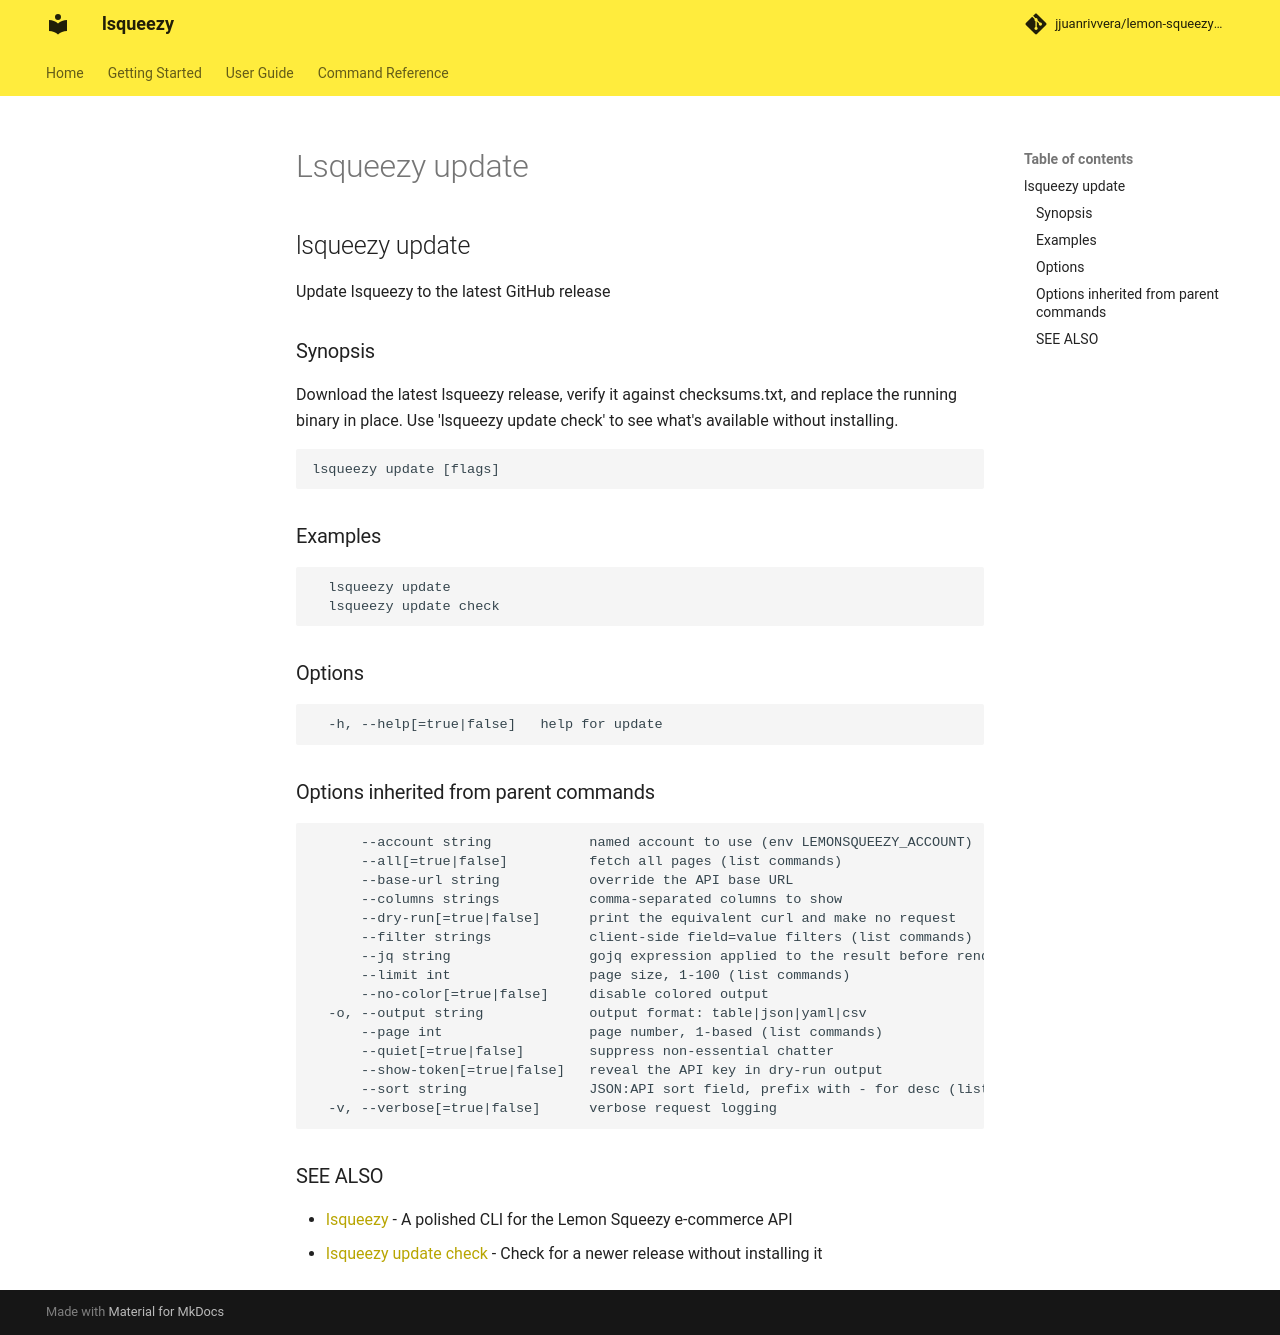

repository: jjuanrivvera/lemon-squeezy-cli · page: commands/lsqueezy_update/index.html · generator: mkdocs

## lsqueezy update

Update lsqueezy to the latest GitHub release

### Synopsis

Download the latest lsqueezy release, verify it against checksums.txt, and replace
the running binary in place. Use 'lsqueezy update check' to see what's available without
installing.

```
lsqueezy update [flags]
```

### Examples

```
  lsqueezy update
  lsqueezy update check
```

### Options

```
  -h, --help[=true|false]   help for update
```

### Options inherited from parent commands

```
      --account string            named account to use (env LEMONSQUEEZY_ACCOUNT)
      --all[=true|false]          fetch all pages (list commands)
      --base-url string           override the API base URL
      --columns strings           comma-separated columns to show
      --dry-run[=true|false]      print the equivalent curl and make no request
      --filter strings            client-side field=value filters (list commands)
      --jq string                 gojq expression applied to the result before rendering
      --limit int                 page size, 1-100 (list commands)
      --no-color[=true|false]     disable colored output
  -o, --output string             output format: table|json|yaml|csv
      --page int                  page number, 1-based (list commands)
      --quiet[=true|false]        suppress non-essential chatter
      --show-token[=true|false]   reveal the API key in dry-run output
      --sort string               JSON:API sort field, prefix with - for desc (list commands)
  -v, --verbose[=true|false]      verbose request logging
```

### SEE ALSO

* [lsqueezy](lsqueezy.md)	 - A polished CLI for the Lemon Squeezy e-commerce API
* [lsqueezy update check](lsqueezy_update_check.md)	 - Check for a newer release without installing it
